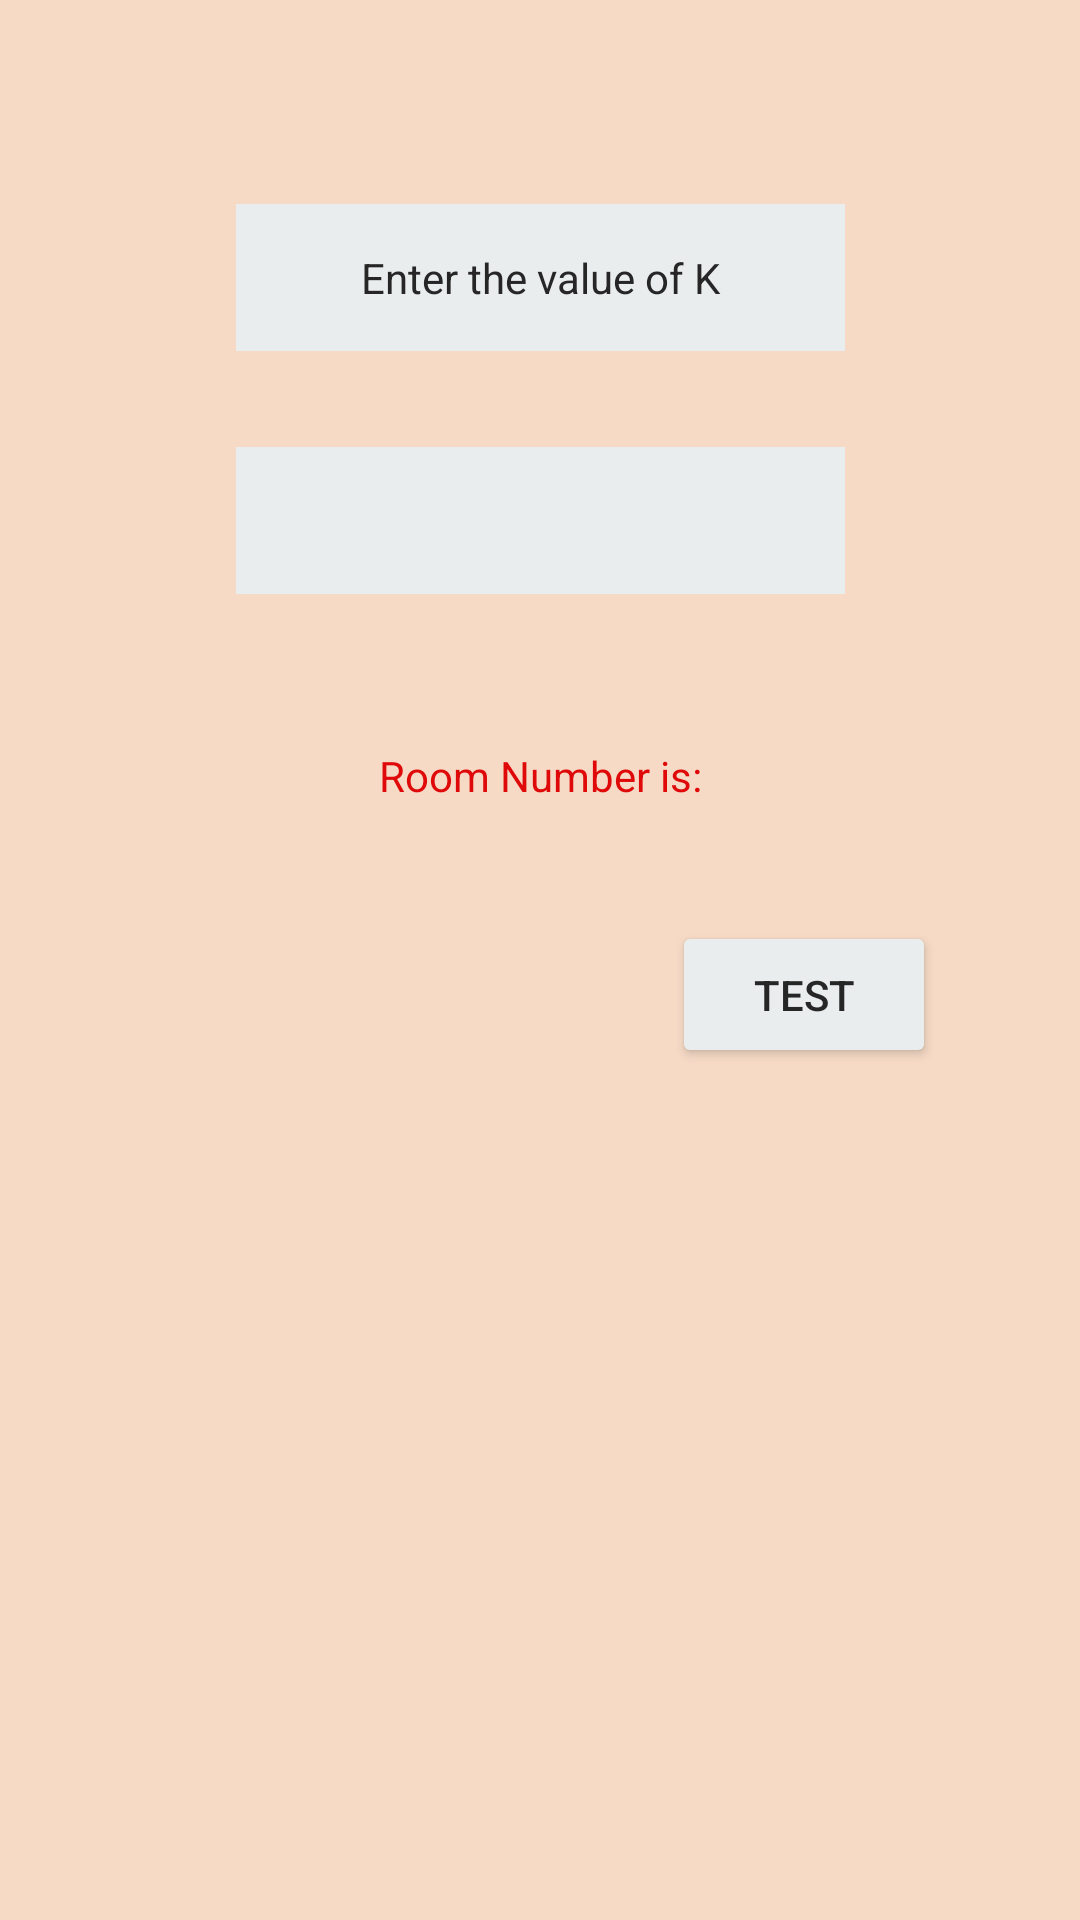

Reconstruct the res/layout file that produces this screen, plus the resources it refers to.
<!-- AndroidManifest.xml: application theme Theme.Assignment5 -->
<!-- res/layout/activity_test_knn.xml -->
<?xml version="1.0" encoding="utf-8"?>
<androidx.constraintlayout.widget.ConstraintLayout xmlns:android="http://schemas.android.com/apk/res/android"
    xmlns:app="http://schemas.android.com/apk/res-auto"
    xmlns:tools="http://schemas.android.com/tools"
    android:layout_width="match_parent"
    android:layout_height="match_parent"
    tools:context=".TestKnn"
    android:gravity="center"
    android:background="#F6DAC6"
    >


    <TextView
        android:id="@+id/textView"
        android:layout_width="203dp"
        android:layout_height="49dp"
        android:gravity="center"
        android:layout_marginBottom="32dp"
        android:background="#EAF1F1"
        android:backgroundTint="#E9EDED"
        android:text="Enter the value of K"
        android:textAlignment="center"
        android:textColor="#272626"
        app:layout_constraintBottom_toTopOf="@+id/editTextTextk"
        app:layout_constraintEnd_toEndOf="parent"
        app:layout_constraintStart_toStartOf="parent"
        app:layout_constraintTop_toTopOf="parent"
        app:layout_constraintVertical_bias="1.0"
        app:strokeColor="#7B7E7E"
        app:strokeWidth="1dp" />

    <EditText
        android:id="@+id/editTextTextk"
        android:layout_width="203dp"
        android:layout_height="49dp"
        android:layout_marginBottom="36dp"
        android:background="#EAF1F1"

        android:backgroundTint="#E9EDED"
        android:textAlignment="center"
        android:ems="10"
        android:inputType="textPersonName"
        android:textColor="#272626"
        app:layout_constraintBottom_toTopOf="@+id/textView2"
        app:layout_constraintEnd_toEndOf="parent"
        app:layout_constraintStart_toStartOf="parent"
        app:strokeColor="#7B7E7E"
        app:strokeWidth="1dp"
        tools:ignore="MissingConstraints" />

    <TextView
        android:id="@+id/textView2"
        android:layout_width="215dp"
        android:layout_height="49dp"
        android:layout_marginBottom="24dp"
        android:gravity="center"
        android:backgroundTint="#E9EDED"
        android:text="Room Number is:"
        android:textAlignment="center"
        android:textColor="#DF0909"
        app:layout_constraintBottom_toTopOf="@+id/buttontestknn"
        app:layout_constraintEnd_toEndOf="parent"
        app:layout_constraintStart_toStartOf="parent"
        app:strokeColor="#7B7E7E"
        app:strokeWidth="1dp" />

    <Button
        android:id="@+id/buttontestknn"
        android:layout_width="wrap_content"
        android:layout_height="49dp"
        android:layout_marginBottom="284dp"
        android:backgroundTint="#E9EDED"
        android:text="Test"
        android:gravity="center"
        android:textColor="#272626"
        app:layout_constraintBottom_toBottomOf="parent"
        app:layout_constraintEnd_toEndOf="parent"
        app:layout_constraintHorizontal_bias="0.823"
        app:layout_constraintStart_toStartOf="parent"
        app:strokeColor="#7B7E7E"
        app:strokeWidth="1dp" />
</androidx.constraintlayout.widget.ConstraintLayout>
<!-- resources referenced by this layout -->
<resources>
  <style name="Theme.Assignment5" parent="Theme.MaterialComponents.DayNight.NoActionBar">
          
          <item name="colorPrimary">@color/purple_500</item>
          <item name="colorPrimaryVariant">@color/purple_700</item>
          <item name="colorOnPrimary">@color/white</item>
          
          <item name="colorSecondary">@color/teal_200</item>
          <item name="colorSecondaryVariant">@color/teal_700</item>
          <item name="colorOnSecondary">@color/black</item>
          
          <item name="android:statusBarColor" tools:targetApi="l">?attr/colorPrimaryVariant</item>
          
      </style>
  <!-- not gathered from this repository: default colours our renderer supplied (Android Studio template values) -->
  <color name="purple_500">#FF6200EE</color>
  <color name="purple_700">#FF3700B3</color>
  <color name="teal_200">#FF03DAC5</color>
  <color name="teal_700">#FF018786</color>
  <color name="black">#FF000000</color>
  <color name="white">#FFFFFFFF</color>
</resources>
